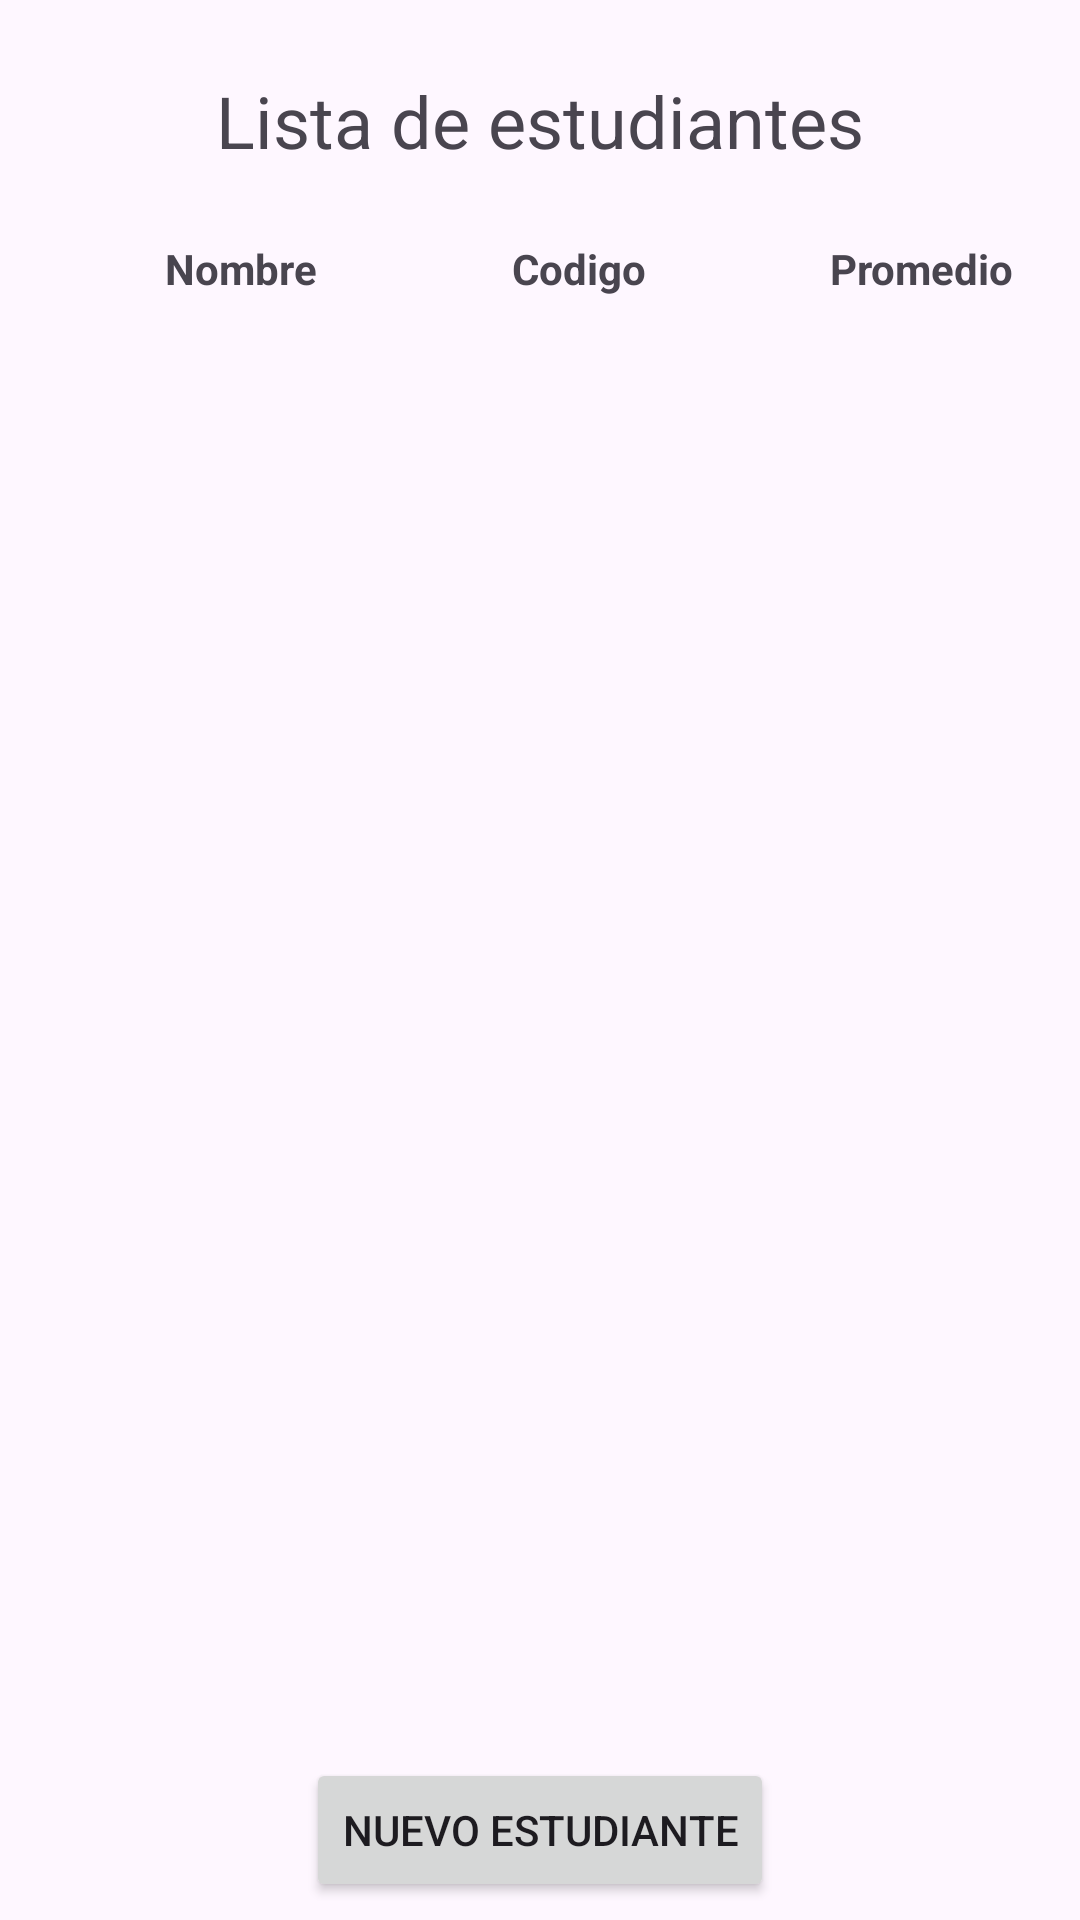

The Android layout XML behind this screen, and the referenced resources:
<!-- AndroidManifest.xml: application theme Theme.Ejercicio_clase_6 -->
<!-- res/layout/activity_main.xml -->
<?xml version="1.0" encoding="utf-8"?>
<androidx.constraintlayout.widget.ConstraintLayout xmlns:android="http://schemas.android.com/apk/res/android"
    xmlns:app="http://schemas.android.com/apk/res-auto"
    xmlns:tools="http://schemas.android.com/tools"
    android:layout_width="match_parent"
    android:layout_height="match_parent"
    tools:context=".view.MainActivity">

    <ListView
        android:id="@+id/listaEstudiantes"
        android:layout_width="344dp"
        android:layout_height="457dp"
        android:layout_marginTop="24dp"
        app:layout_constraintBottom_toTopOf="@+id/guideline3"
        app:layout_constraintEnd_toEndOf="parent"
        app:layout_constraintStart_toStartOf="parent"
        app:layout_constraintTop_toTopOf="@+id/guideline8"
        app:layout_constraintVertical_bias="0.0" />

    <androidx.constraintlayout.widget.Guideline
        android:id="@+id/guideline3"
        android:layout_width="wrap_content"
        android:layout_height="wrap_content"
        android:orientation="horizontal"
        app:layout_constraintGuide_begin="562dp" />

    <Button
        android:id="@+id/agregar_btn"
        android:layout_width="wrap_content"
        android:layout_height="wrap_content"
        android:layout_marginTop="24dp"
        android:text="Nuevo estudiante"
        app:layout_constraintEnd_toEndOf="parent"
        app:layout_constraintStart_toStartOf="parent"
        app:layout_constraintTop_toTopOf="@+id/guideline3" />

    <Button
        android:id="@+id/btn_notas"
        android:layout_width="wrap_content"
        android:layout_height="wrap_content"
        android:layout_marginTop="16dp"
        android:text="Ver notas"
        app:layout_constraintEnd_toEndOf="parent"
        app:layout_constraintStart_toStartOf="parent"
        app:layout_constraintTop_toBottomOf="@+id/agregar_btn" />

    <TextView
        android:id="@+id/textView3"
        android:layout_width="wrap_content"
        android:layout_height="wrap_content"
        android:layout_marginTop="24dp"
        android:layout_marginBottom="24dp"
        android:text="Lista de estudiantes"
        android:textAlignment="center"
        android:textSize="24sp"
        app:layout_constraintBottom_toTopOf="@+id/guideline8"
        app:layout_constraintEnd_toEndOf="parent"
        app:layout_constraintStart_toStartOf="parent"
        app:layout_constraintTop_toTopOf="parent" />

    <TextView
        android:id="@+id/textView7"
        android:layout_width="0dp"
        android:layout_height="wrap_content"
        android:text="Nombre"
        android:textAlignment="center"
        android:textStyle="bold"
        app:layout_constraintBottom_toTopOf="@+id/listaEstudiantes"
        app:layout_constraintEnd_toStartOf="@+id/guideline9"
        app:layout_constraintHorizontal_bias="0.0"
        app:layout_constraintStart_toStartOf="@+id/guideline11"
        app:layout_constraintTop_toTopOf="@+id/guideline8"
        app:layout_constraintVertical_bias="0.0" />

    <TextView
        android:id="@+id/textView9"
        android:layout_width="0dp"
        android:layout_height="wrap_content"
        android:text="Codigo"
        android:textAlignment="center"
        android:textStyle="bold"
        app:layout_constraintBottom_toTopOf="@+id/listaEstudiantes"
        app:layout_constraintEnd_toStartOf="@+id/guideline10"
        app:layout_constraintHorizontal_bias="0.0"
        app:layout_constraintStart_toStartOf="@+id/guideline9"
        app:layout_constraintTop_toTopOf="@+id/guideline8"
        app:layout_constraintVertical_bias="0.0" />

    <TextView
        android:id="@+id/textView10"
        android:layout_width="0dp"
        android:layout_height="wrap_content"
        android:text="Promedio"
        android:textAlignment="center"
        android:textStyle="bold"
        app:layout_constraintBottom_toTopOf="@+id/listaEstudiantes"
        app:layout_constraintEnd_toStartOf="@+id/guideline12"
        app:layout_constraintHorizontal_bias="0.0"
        app:layout_constraintStart_toStartOf="@+id/guideline10"
        app:layout_constraintTop_toTopOf="@+id/guideline8"
        app:layout_constraintVertical_bias="0.0" />

    <androidx.constraintlayout.widget.Guideline
        android:id="@+id/guideline8"
        android:layout_width="wrap_content"
        android:layout_height="wrap_content"
        android:orientation="horizontal"
        app:layout_constraintGuide_begin="80dp" />

    <androidx.constraintlayout.widget.Guideline
        android:id="@+id/guideline9"
        android:layout_width="wrap_content"
        android:layout_height="wrap_content"
        android:orientation="vertical"
        app:layout_constraintGuide_begin="126dp" />

    <androidx.constraintlayout.widget.Guideline
        android:id="@+id/guideline10"
        android:layout_width="wrap_content"
        android:layout_height="wrap_content"
        android:orientation="vertical"
        app:layout_constraintGuide_begin="260dp" />

    <androidx.constraintlayout.widget.Guideline
        android:id="@+id/guideline11"
        android:layout_width="wrap_content"
        android:layout_height="wrap_content"
        android:orientation="vertical"
        app:layout_constraintGuide_begin="34dp" />

    <androidx.constraintlayout.widget.Guideline
        android:id="@+id/guideline12"
        android:layout_width="wrap_content"
        android:layout_height="wrap_content"
        android:orientation="vertical"
        app:layout_constraintGuide_begin="354dp" />
</androidx.constraintlayout.widget.ConstraintLayout>
<!-- resources referenced by this layout -->
<resources>
  <style name="Theme.Ejercicio_clase_6" parent="Base.Theme.Ejercicio_clase_6" />
  <style name="Base.Theme.Ejercicio_clase_6" parent="Theme.Material3.DayNight.NoActionBar">
          
          
      </style>
</resources>
